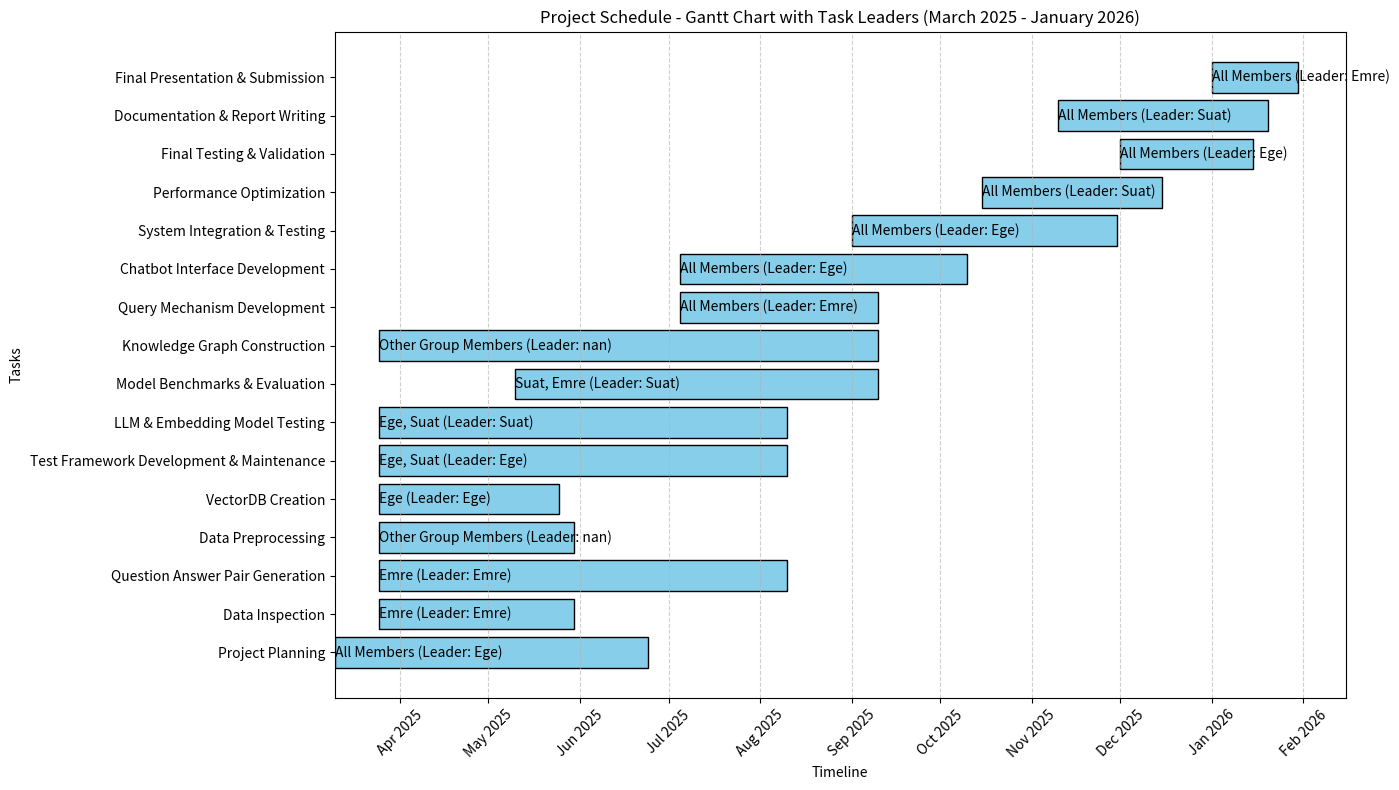

This chart was generated by the following Python code:
import pandas as pd
import matplotlib.pyplot as plt
import matplotlib.dates as mdates

# Define the project tasks with task leaders
tasks = [
    ("Project Planning", "2025-03-10", "2025-06-24", "All Members", "Ege"),
    ("Data Inspection", "2025-03-25", "2025-05-30", "Emre", "Emre"),
    ("Question Answer Pair Generation", "2025-03-25", "2025-08-10", "Emre", "Emre"),
    ("Data Preprocessing", "2025-03-25", "2025-05-30", "Other Group Members"),
    ("VectorDB Creation", "2025-03-25", "2025-05-25", "Ege", "Ege"),
    ("Test Framework Development & Maintenance", "2025-03-25", "2025-08-10", "Ege, Suat", "Ege"),
    ("LLM & Embedding Model Testing", "2025-03-25", "2025-08-10", "Ege, Suat", "Suat"),
    ("Model Benchmarks & Evaluation", "2025-05-10", "2025-09-10", "Suat, Emre", "Suat"),
    ("Knowledge Graph Construction", "2025-03-25", "2025-09-10", "Other Group Members"),
    ("Query Mechanism Development", "2025-07-05", "2025-09-10", "All Members", "Emre"),
    ("Chatbot Interface Development", "2025-07-05", "2025-10-10", "All Members", "Ege"),
    ("System Integration & Testing", "2025-09-01", "2025-11-30", "All Members", "Ege"),
    ("Performance Optimization", "2025-10-15", "2025-12-15", "All Members", "Suat"),
    ("Final Testing & Validation", "2025-12-01", "2026-01-15", "All Members", "Ege"),
    ("Documentation & Report Writing", "2025-11-10", "2026-01-20", "All Members", "Suat"),
    ("Final Presentation & Submission", "2026-01-01", "2026-01-30", "All Members", "Emre"),
]

# Convert tasks to a DataFrame
df = pd.DataFrame(tasks, columns=["Task", "Start Date", "End Date", "Responsible", "Task Leader"])
df["Start Date"] = pd.to_datetime(df["Start Date"])
df["End Date"] = pd.to_datetime(df["End Date"])

# Rename columns for easier reference
df.rename(columns={"Start Date": "Start_Date", "End Date": "End_Date", "Task Leader": "Task_Leader"}, inplace=True)

# Create a Gantt chart with task leaders
fig, ax = plt.subplots(figsize=(14, 8))

# Plot tasks with overlapping timelines
for i, task in enumerate(df.itertuples(index=False)):
    ax.barh(task.Task, (task.End_Date - task.Start_Date).days, left=task.Start_Date, color="skyblue", edgecolor="black")
    ax.text(task.Start_Date, i, f"{task.Responsible} (Leader: {task.Task_Leader})", 
            va='center', ha='left', fontsize=10, color="black")

# Format chart
ax.xaxis.set_major_locator(mdates.MonthLocator(interval=1))
ax.xaxis.set_major_formatter(mdates.DateFormatter("%b %Y"))
ax.set_xlabel("Timeline")
ax.set_ylabel("Tasks")
ax.set_title("Project Schedule - Gantt Chart with Task Leaders (March 2025 - January 2026)")
plt.xticks(rotation=45)
plt.grid(axis='x', linestyle='--', alpha=0.6)

# Show plot
plt.tight_layout()
plt.show()
